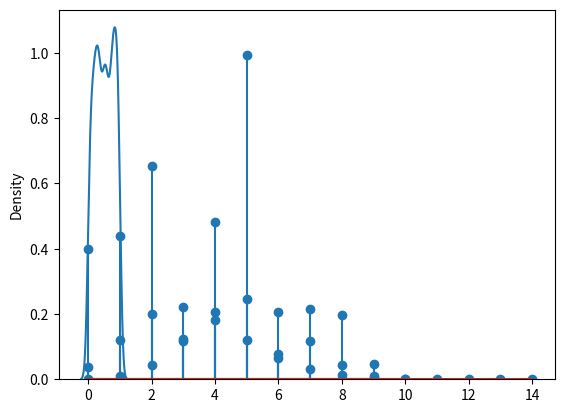

Write Python code to recreate this figure.

from scipy.stats import binom
import matplotlib.pyplot as plt

num_of_trials = 10
poss_of_head  = 0.5
binom_probability = [binom.pmf(i,num_of_trials,poss_of_head)for i in range (11)]
plt.stem(list(range(11)),binom_probability)

from scipy.stats import poisson
rate = 3.3
poisson_probability = [poisson.pmf(i,rate)for i in range(15)]
plt.stem(list(range(15)),poisson_probability)

from numpy import random
import matplotlib.pyplot as plt
import seaborn as sns

sns.distplot(random.uniform(size=1000), hist=False)
plt.show()

from numpy import random
uni_dis = random.uniform(size=(10,1))
plt.stem(list(range(10)),uni_dis)



